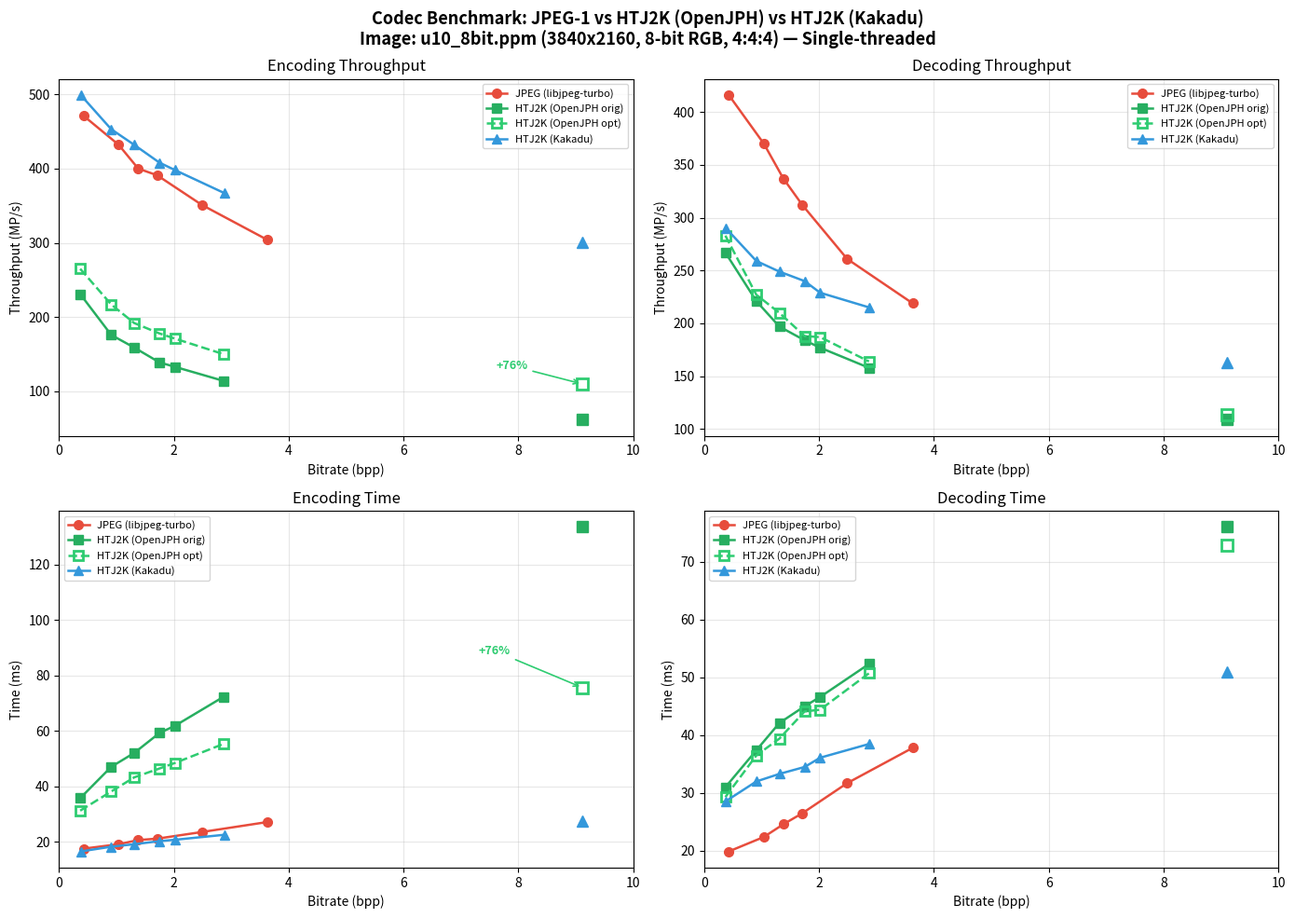

This chart was generated by the following Python code:
#!/usr/bin/env python3
"""Generate benchmark plot for benchmark_results.md."""

import matplotlib
matplotlib.use('Agg')
import matplotlib.pyplot as plt
import numpy as np

# Data from benchmark_results.md
# bpp values
jpeg_bpp  = [0.43, 1.04, 1.38, 1.71, 2.49, 3.63]
ojph_bpp  = [0.37, 0.91, 1.31, 1.75, 2.02, 2.87]
kdu_bpp   = [0.38, 0.91, 1.31, 1.75, 2.02, 2.88]

# Original encoding throughput (MP/s)
jpeg_enc_mps  = [471, 432, 400, 391, 351, 304]
ojph_enc_mps  = [231, 176, 159, 139, 133, 114]
kdu_enc_mps   = [499, 453, 432, 408, 398, 367]

# Original encoding time (ms)
jpeg_enc_ms  = [17.6, 19.2, 20.7, 21.2, 23.6, 27.2]
ojph_enc_ms  = [35.8, 47.1, 52.1, 59.3, 61.9, 72.4]
kdu_enc_ms   = [16.6, 18.3, 19.2, 20.3, 20.8, 22.6]

# Optimized OpenJPH encoding (internal Elapsed time)
ojph_opt_enc_mps = [265, 217, 192, 178, 171, 150]
ojph_opt_enc_ms  = [31.3, 38.2, 43.3, 46.5, 48.5, 55.4]

# Original decoding throughput (MP/s)
jpeg_dec_mps  = [416, 370, 337, 312, 261, 219]
ojph_dec_mps  = [267, 221, 197, 184, 177, 158]
kdu_dec_mps   = [290, 259, 249, 240, 229, 215]

# Original decoding time (ms)
jpeg_dec_ms  = [19.9, 22.4, 24.6, 26.5, 31.7, 37.8]
ojph_dec_ms  = [31.0, 37.4, 42.1, 45.0, 46.6, 52.3]
kdu_dec_ms   = [28.6, 32.0, 33.3, 34.5, 36.1, 38.5]

# Optimized OpenJPH decoding (internal Elapsed time)
ojph_opt_dec_mps = [283, 227, 210, 188, 187, 164]
ojph_opt_dec_ms  = [29.3, 36.5, 39.4, 44.1, 44.4, 50.7]

# Lossless data points
ll_bpp = 9.11
ojph_ll_enc_orig_mps = 62
ojph_ll_enc_opt_mps = 110
kdu_ll_enc_mps = 301
ojph_ll_enc_orig_ms = 133.6
ojph_ll_enc_opt_ms = 75.7
kdu_ll_enc_ms = 27.5
ojph_ll_dec_orig_mps = 109
ojph_ll_dec_opt_mps = 114
kdu_ll_dec_mps = 163
ojph_ll_dec_orig_ms = 76.0
ojph_ll_dec_opt_ms = 72.9
kdu_ll_dec_ms = 51.0

# Colors
C_JPEG = '#e74c3c'
C_OJPH = '#27ae60'
C_OJPH_OPT = '#2ecc71'
C_KDU  = '#3498db'

fig, axes = plt.subplots(2, 2, figsize=(14, 10))
fig.suptitle(
    'Codec Benchmark: JPEG-1 vs HTJ2K (OpenJPH) vs HTJ2K (Kakadu)\n'
    'Image: u10_8bit.ppm (3840x2160, 8-bit RGB, 4:4:4) — Single-threaded',
    fontsize=13, fontweight='bold'
)

ms = 7
lw = 1.8

# --- Encoding Throughput ---
ax = axes[0, 0]
ax.plot(jpeg_bpp, jpeg_enc_mps, 'o-', color=C_JPEG, label='JPEG (libjpeg-turbo)', ms=ms, lw=lw)
ax.plot(ojph_bpp, ojph_enc_mps, 's-', color=C_OJPH, label='HTJ2K (OpenJPH orig)', ms=ms, lw=lw)
ax.plot(ojph_bpp, ojph_opt_enc_mps, 's--', color=C_OJPH_OPT, label='HTJ2K (OpenJPH opt)', ms=ms, lw=lw, markerfacecolor='none', markeredgewidth=2)
ax.plot(kdu_bpp, kdu_enc_mps, '^-', color=C_KDU, label='HTJ2K (Kakadu)', ms=ms, lw=lw)
# Lossless points
ax.plot(ll_bpp, ojph_ll_enc_orig_mps, 's', color=C_OJPH, ms=ms+2)
ax.plot(ll_bpp, ojph_ll_enc_opt_mps, 's', color=C_OJPH_OPT, ms=ms+2, markerfacecolor='none', markeredgewidth=2)
ax.plot(ll_bpp, kdu_ll_enc_mps, '^', color=C_KDU, ms=ms+2)
ax.annotate('+76%', xy=(ll_bpp, ojph_ll_enc_opt_mps),
            xytext=(ll_bpp - 1.5, ojph_ll_enc_opt_mps + 20),
            fontsize=9, fontweight='bold', color=C_OJPH_OPT,
            arrowprops=dict(arrowstyle='->', color=C_OJPH_OPT, lw=1.2))
ax.set_xlabel('Bitrate (bpp)')
ax.set_ylabel('Throughput (MP/s)')
ax.set_title('Encoding Throughput')
ax.legend(fontsize=8, loc='upper right')
ax.grid(True, alpha=0.3)
ax.set_xlim(0, 10)

# --- Decoding Throughput ---
ax = axes[0, 1]
ax.plot(jpeg_bpp, jpeg_dec_mps, 'o-', color=C_JPEG, label='JPEG (libjpeg-turbo)', ms=ms, lw=lw)
ax.plot(ojph_bpp, ojph_dec_mps, 's-', color=C_OJPH, label='HTJ2K (OpenJPH orig)', ms=ms, lw=lw)
ax.plot(ojph_bpp, ojph_opt_dec_mps, 's--', color=C_OJPH_OPT, label='HTJ2K (OpenJPH opt)', ms=ms, lw=lw, markerfacecolor='none', markeredgewidth=2)
ax.plot(kdu_bpp, kdu_dec_mps, '^-', color=C_KDU, label='HTJ2K (Kakadu)', ms=ms, lw=lw)
ax.plot(ll_bpp, ojph_ll_dec_orig_mps, 's', color=C_OJPH, ms=ms+2)
ax.plot(ll_bpp, ojph_ll_dec_opt_mps, 's', color=C_OJPH_OPT, ms=ms+2, markerfacecolor='none', markeredgewidth=2)
ax.plot(ll_bpp, kdu_ll_dec_mps, '^', color=C_KDU, ms=ms+2)
ax.set_xlabel('Bitrate (bpp)')
ax.set_ylabel('Throughput (MP/s)')
ax.set_title('Decoding Throughput')
ax.legend(fontsize=8, loc='upper right')
ax.grid(True, alpha=0.3)
ax.set_xlim(0, 10)

# --- Encoding Time ---
ax = axes[1, 0]
ax.plot(jpeg_bpp, jpeg_enc_ms, 'o-', color=C_JPEG, label='JPEG (libjpeg-turbo)', ms=ms, lw=lw)
ax.plot(ojph_bpp, ojph_enc_ms, 's-', color=C_OJPH, label='HTJ2K (OpenJPH orig)', ms=ms, lw=lw)
ax.plot(ojph_bpp, ojph_opt_enc_ms, 's--', color=C_OJPH_OPT, label='HTJ2K (OpenJPH opt)', ms=ms, lw=lw, markerfacecolor='none', markeredgewidth=2)
ax.plot(kdu_bpp, kdu_enc_ms, '^-', color=C_KDU, label='HTJ2K (Kakadu)', ms=ms, lw=lw)
ax.plot(ll_bpp, ojph_ll_enc_orig_ms, 's', color=C_OJPH, ms=ms+2)
ax.plot(ll_bpp, ojph_ll_enc_opt_ms, 's', color=C_OJPH_OPT, ms=ms+2, markerfacecolor='none', markeredgewidth=2)
ax.plot(ll_bpp, kdu_ll_enc_ms, '^', color=C_KDU, ms=ms+2)
ax.annotate('+76%', xy=(ll_bpp, ojph_ll_enc_opt_ms),
            xytext=(ll_bpp - 1.8, ojph_ll_enc_opt_ms + 12),
            fontsize=9, fontweight='bold', color=C_OJPH_OPT,
            arrowprops=dict(arrowstyle='->', color=C_OJPH_OPT, lw=1.2))
ax.set_xlabel('Bitrate (bpp)')
ax.set_ylabel('Time (ms)')
ax.set_title('Encoding Time')
ax.legend(fontsize=8, loc='upper left')
ax.grid(True, alpha=0.3)
ax.set_xlim(0, 10)

# --- Decoding Time ---
ax = axes[1, 1]
ax.plot(jpeg_bpp, jpeg_dec_ms, 'o-', color=C_JPEG, label='JPEG (libjpeg-turbo)', ms=ms, lw=lw)
ax.plot(ojph_bpp, ojph_dec_ms, 's-', color=C_OJPH, label='HTJ2K (OpenJPH orig)', ms=ms, lw=lw)
ax.plot(ojph_bpp, ojph_opt_dec_ms, 's--', color=C_OJPH_OPT, label='HTJ2K (OpenJPH opt)', ms=ms, lw=lw, markerfacecolor='none', markeredgewidth=2)
ax.plot(kdu_bpp, kdu_dec_ms, '^-', color=C_KDU, label='HTJ2K (Kakadu)', ms=ms, lw=lw)
ax.plot(ll_bpp, ojph_ll_dec_orig_ms, 's', color=C_OJPH, ms=ms+2)
ax.plot(ll_bpp, ojph_ll_dec_opt_ms, 's', color=C_OJPH_OPT, ms=ms+2, markerfacecolor='none', markeredgewidth=2)
ax.plot(ll_bpp, kdu_ll_dec_ms, '^', color=C_KDU, ms=ms+2)
ax.set_xlabel('Bitrate (bpp)')
ax.set_ylabel('Time (ms)')
ax.set_title('Decoding Time')
ax.legend(fontsize=8, loc='upper left')
ax.grid(True, alpha=0.3)
ax.set_xlim(0, 10)

plt.tight_layout()
plt.savefig('benchmark_plot.png', dpi=150, bbox_inches='tight')
print('Saved benchmark_plot.png')
